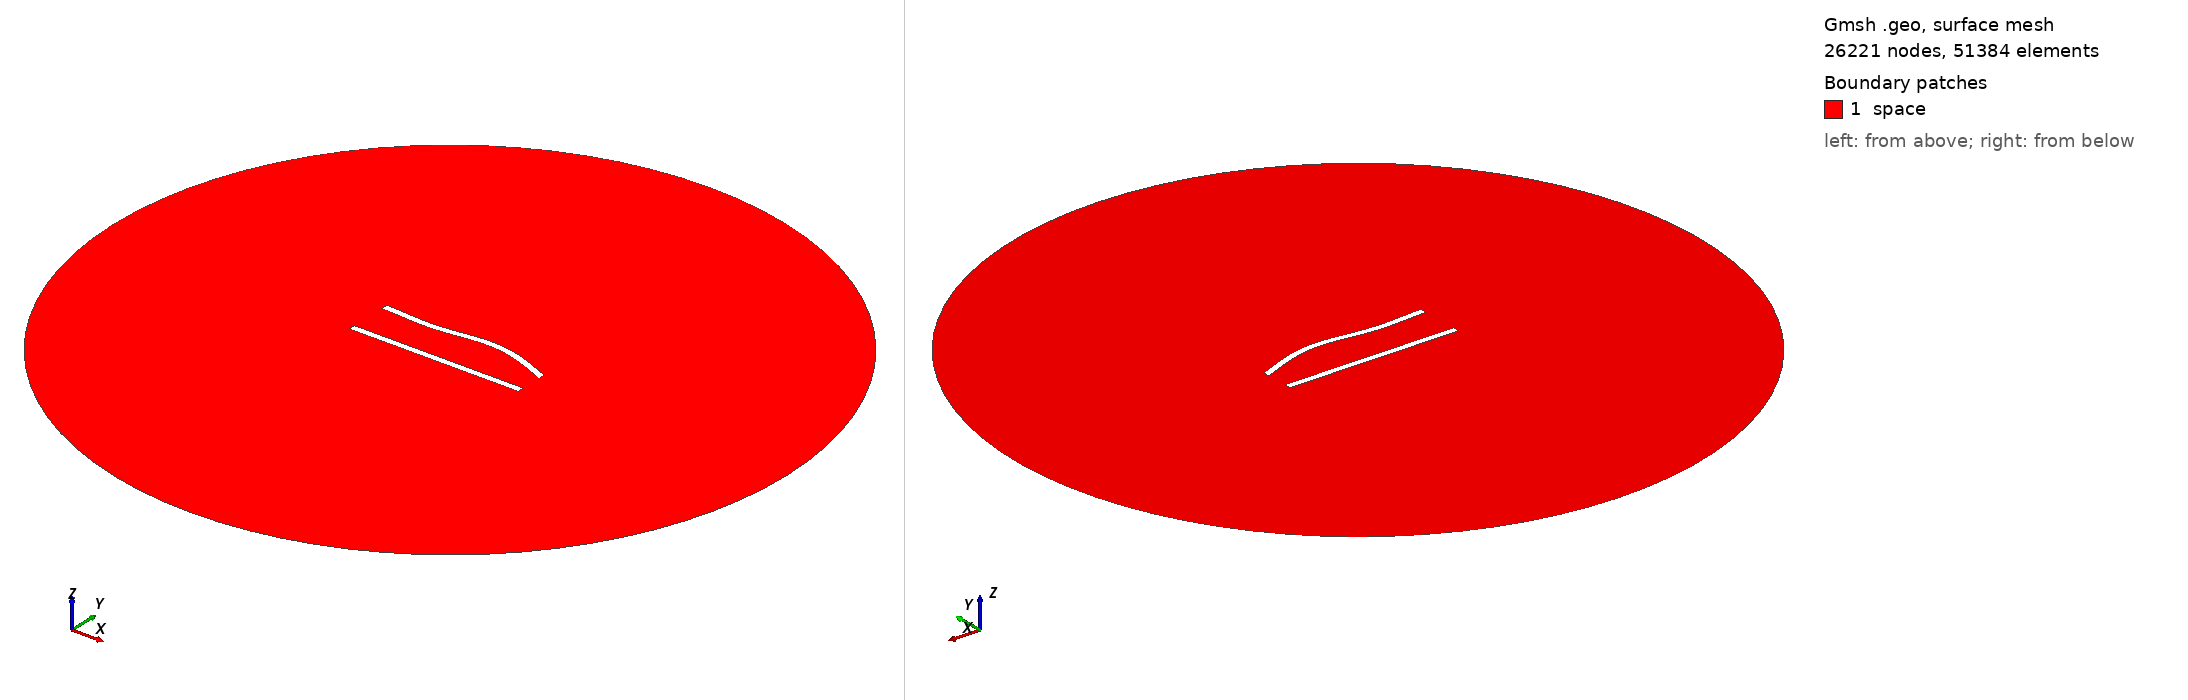

Gmsh geometry script, surface-meshed: 26221 nodes, 51384 surface elements. Boundary patches (legend numbers): 1 space. Left view from above one corner, right view from below the opposite corner. Legend entries are the model's physical surfaces. The drawing asked Gmsh for element sizes between 1% and 20% of the model's largest extent; the script's own settings can give other sizes.

=== 182.geo (drawn) ===
//---------------------------------------
// Geometry kernel
//---------------------------------------

SetFactory("OpenCASCADE");



//---------------------------------------
// Parameters of the geometry
//---------------------------------------

// Overetch of the upper plate
overetch = 0.0;

// Distance between the plates
distance = 25.0;

// Discretization over the x axis (for the deformation)
nx = 50; 

// Length of the plate
L = 100 - overetch; 

// Number of modes
n = 4; 

// 1st mode coefficient
coeff(1) = -1.5;
beta(1) = 0.596864 * 3.1415926535 / L;

// 2nd mode coefficient
coeff(2) = 1.5;
beta(2) = 1.49418 * 3.1415926535 / L;

// 3rd mode coefficient
coeff(3) = -1.5;
beta(3) = 2.50025 * 3.1415926535 / L;

// 4th mode coefficient
coeff(4) = 0.0;
beta(4) = 3.49999 * 3.1415926535 / L;



//---------------------------------------
// Upper plate (deformed rectangle)
//---------------------------------------

// Coordiantes of the upper plate
xmin = -50;
xmax = 50 - overetch;

// Height of the upper plate
yheight = 4 - 2 * overetch;

// Indexes of the points
UpperID[] = {};
LowerID[] = {};
LeftID[] = {};
RightID[] = {};

// Point index
p = 1;

// Horizontal edges
For i In {1:nx}
    x = xmin + (i-1)*(xmax - xmin)/(nx-1);

    y_bottom = distance / 2 + overetch;
    For j In {1:n}
        C = (Cosh(beta(j)*L) + Cos(beta(j)*L)) / (Sinh(beta(j)*L) + Sin(beta(j)*L));
        y_bottom  = y_bottom + coeff(j) * (Cosh(beta(j)*(x+50)) - Cos(beta(j)*(x+50)) - C * (Sinh(beta(j)*(x+50)) - Sin(beta(j)*(x+50))));
    EndFor

    y_top = y_bottom + yheight;

    Point(p) = {x, y_top, 0, 1.0};
    UpperID[i] = p;
    p = p + 1;

    Point(p) = {x, y_bottom, 0, 1.0};
    LowerID[i] = p;
    p = p + 1;
EndFor

// Create point lists
UpperPts[] = {}; LowerPts[] = {};
For i In {1:nx}
  UpperPts[] += {UpperID[i]};
  LowerPts[] += {LowerID[i]};
EndFor

// Build splines
Spline(1) = {UpperPts[]};
Spline(2) = {LowerPts[]};
Line(3) = {LowerPts[nx-1], UpperPts[nx-1]};
Line(4) = {LowerPts[0], UpperPts[0]};

// Build the plane surface
Curve Loop(1) = {2, 3, -1, -4};
Plane Surface(1) = {1};



//---------------------------------------
// Lower plate (rectangle)
//---------------------------------------

// Vertices
Point(1001) = {-50, -distance/2, 0, 1.0};
Point(1002) = { 50, -distance/2, 0, 1.0};
Point(1003) = { 50,  -distance/2 + 4, 0, 1.0};
Point(1004) = {-50,  -distance/2 + 4, 0, 1.0};

// Edges
Line(5) = {1001, 1002};
Line(6) = {1002, 1003};
Line(7) = {1003, 1004};
Line(8) = {1004, 1001};

// Plane surface
Line Loop(2) = {5, 6, 7, 8};
Plane Surface(2) = {2}; 



//---------------------------------------
// Outer (fictious) boundary
//---------------------------------------

// Points
Point(1005) = {0, 0, 0};       // Center
Point(1006) = {200, 0, 0};     // Start point
Point(1007) = {0, 200, 0};     // 90 degrees
Point(1008) = {-200, 0, 0};    // 180 degrees
Point(1009) = {0, -200, 0};    // 270 degrees

// Circle arcs (each needs start, center, end)
Circle(9) = {1006, 1005, 1007};
Circle(10) = {1007, 1005, 1008};
Circle(11) = {1008, 1005, 1009};
Circle(12) = {1009, 1005, 1006};

// Plane surface for the entire domain
Curve Loop(3) = {9, 10, 11, 12};
Surface(3) = {3};

// Subtract the plates from the whole domain to obtain the actual domain where we want to solve the equations
BooleanDifference{ Surface{3}; Delete; }{ Surface{1}; Surface{2}; Delete; }




//---------------------------------------
// Transfinite Lines/Curves
//---------------------------------------

// Set the number of points on the boundaries
r = 6;
d = 0.15;

// Plates
Transfinite Curve {1} = 50*r/4 Using Progression 1;
Transfinite Line {2} = 50*r Using Progression 1;
Transfinite Curve {3, 4} = 2*r Using Progression 1+d;
Transfinite Line {5} = 50*r/4 Using Progression 1;
Transfinite Line {7} = 50*r Using Progression 1;
Transfinite Line {6} = 2*r Using Progression 1-d;
Transfinite Line {8} = 2*r Using Progression 1+d;

// Outer boundary
Transfinite Line {9, 10, 11, 12} = 20 Using Progression 1;



//---------------------------------------
// Physical groups
//---------------------------------------                

// Physical curves (boundaries)
Physical Line("force_segment", 10) = {2};
Physical Line("upper_plate", 11) = {1, 3, 4};
Physical Line("lower_plate", 12) = {5, 6, 7, 8};
Physical Line("boundary", 20) = {9, 10, 11, 12};

// Physical Surfaces
Physical Surface("space", 30) = {3};



//---------------------------------------
// 6. Generate the Mesh
//---------------------------------------

// 2D mesh generation
Mesh 2;
